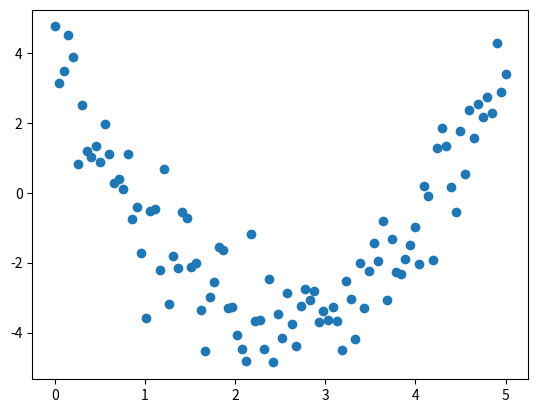

Python code for this plot: (Note: this script raises an exception after producing the figure.)
import matplotlib.pyplot as plt
import numpy as np

np.random.seed(0)

x = np.linspace(0,5,100)
noise = np.random.randn(100)

def y(x):
    """真の関数"""
    return 3 - 5 * x + x ** 2

t = y(x) + noise

plt.scatter(x, t)

x_0 = np.ones(len(x)
)
x_1 = x
x_2 = x ** 2
X = np.vstack([x_0, x_1, x_2])

w0, w1, w2 = np.linalg.inv(X.T @ X) @ X.T @ t
pred_y = w0 + w1 * x + w2 * x ** 2

plt.scatter(x, t)
plt.plot(x, pred_y, linewidth=5, color="red", label="pred")
plt.plot(x, y(x), linewidth=5, color="green", label="true")
plt.legend()

